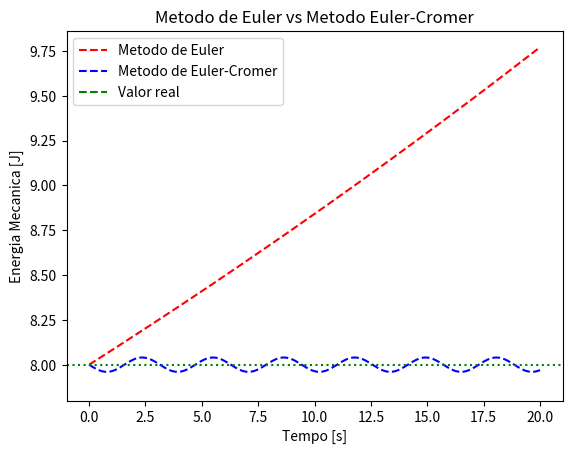

Write Python code to recreate this figure.
k = 1
m = 1
x0 = 4
v0x = 0
#energia potencial elatica inicial
Ep = 0.5 * k * x0 ** 2
#energia cinetica inicial
Ec = 0.5 * m * v0x ** 2
#energia mecanica inicial
Em = Ep + Ec
print(f"Energia total: {Em}J")

import numpy as np
import matplotlib.pyplot as plt
k = 1
m = 1
x0 = 4
v0 = 0
dt = 0.01
tf = 20

n = int(tf / dt + 0.1)

x_euler = np.zeros(n)
v_euler = np.zeros(n)
E_euler = np.zeros(n)

x_ec = np.zeros(n)
v_ec = np.zeros(n)
E_ec = np.zeros(n)

x_euler[0] = x0
v_euler[0] = v0
E_euler[0] = Em

x_ec[0] = x0
v_ec[0] = v0
E_ec[0] = Em
t = np.linspace(0, tf, n)
#metodo de euler
for i in range(n - 1):
    a = - k * x_euler[i] / m
    v_euler[i + 1] = v_euler[i] + a * dt
    x_euler[i + 1] = x_euler[i] + v_euler[i] * dt
    E_euler[i + 1] = (0.5 * m * v_euler[i + 1] ** 2) + (0.5 * k * x_euler[i + 1] ** 2)
for i in range(n - 1):
    a = - k * x_ec[i] / m
    v_ec[i + 1] = v_ec[i] + a * dt
    x_ec[i + 1] = x_ec[i] + v_ec[i + 1] * dt
    E_ec[i + 1] = (0.5 * m * v_ec[i + 1] ** 2) + (0.5 * k * x_ec[i + 1] ** 2)
    
plt.plot(t, E_euler, "--r", label="Metodo de Euler")
plt.plot(t, E_ec, "--b", label="Metodo de Euler-Cromer")
plt.plot(Em, "--g", label="Valor real")
plt.xlabel("Tempo [s]")
plt.ylabel("Energia Mecanica [J]")
plt.title("Metodo de Euler vs Metodo Euler-Cromer")
plt.legend()
plt.axhline(Em, color='green', linestyle=':', label='Energia Teórica')
plt.ylim(7.8,)
plt.show()
